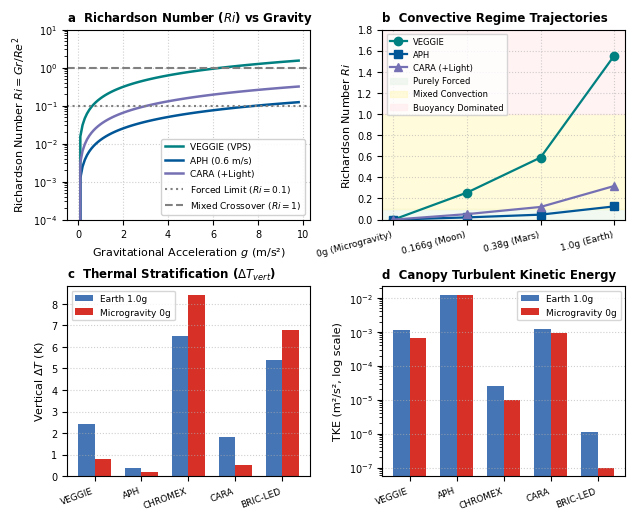

This chart was generated by the following Python code: (Note: this script raises an exception after producing the figure.)
#!/usr/bin/env python3
import os
os.environ['MPLCONFIGDIR'] = '/tmp/mpl_config'
import matplotlib.pyplot as plt
import numpy as np
from pathlib import Path

plt.rcParams['font.sans-serif'] = 'Helvetica'
plt.rcParams['font.family'] = 'sans-serif'
plt.rcParams['font.size'] = 7.5
plt.rcParams['axes.labelsize'] = 8
plt.rcParams['axes.titlesize'] = 8.5
plt.rcParams['xtick.labelsize'] = 7
plt.rcParams['ytick.labelsize'] = 7
plt.rcParams['legend.fontsize'] = 6.5

fig, axs = plt.subplots(2, 2, figsize=(7.2, 5.8), dpi=300)
plt.subplots_adjust(hspace=0.35, wspace=0.3)

g_vals = np.linspace(0, 9.81, 100)

# Grashof & Reynolds
# VEGGIE
Gr_veg = 1.83e7 * (g_vals / 9.81)
Re_veg = 3463
Ri_veg = Gr_veg / (Re_veg**2)

# APH
Gr_aph = 3.90e7 * (g_vals / 9.81)
Re_aph = 17810
Ri_aph = Gr_aph / (Re_aph**2)

# CHROMEX
Gr_chr = 1.98e6 * (g_vals / 9.81)
Re_chr = 123
Ri_chr = Gr_chr / (Re_chr**2)

# CARA (+Light)
Gr_cara = 4.20e5 * (g_vals / 9.81)
Re_cara = 1150
Ri_cara = Gr_cara / (Re_cara**2)

# Panel a: Ri vs g
ax = axs[0, 0]
ax.set_title('a  Richardson Number ($Ri$) vs Gravity', loc='left', fontweight='bold')
ax.plot(g_vals, Ri_veg, label='VEGGIE (VPS)', color='#008080', lw=1.8)
ax.plot(g_vals, Ri_aph, label='APH (0.6 m/s)', color='#005696', lw=1.8)
ax.plot(g_vals, Ri_cara, label='CARA (+Light)', color='#7570b3', lw=1.8)
ax.axhline(0.1, color='gray', linestyle=':', label='Forced Limit ($Ri=0.1$)')
ax.axhline(1.0, color='gray', linestyle='--', label='Mixed Crossover ($Ri=1$)')
ax.set_xlabel('Gravitational Acceleration $g$ (m/s²)')
ax.set_ylabel('Richardson Number $Ri = Gr/Re^2$')
ax.set_yscale('log')
ax.set_ylim(1e-4, 10)
ax.grid(True, linestyle=':', alpha=0.6)
ax.legend(loc='lower right', framealpha=0.9)

# Panel b: Convective Regime Trajectories
ax = axs[0, 1]
ax.set_title('b  Convective Regime Trajectories', loc='left', fontweight='bold')
gravs = ['0g (Microgravity)', '0.166g (Moon)', '0.38g (Mars)', '1.0g (Earth)']
x = np.arange(4)
ax.plot(x, [0, 0.256, 0.588, 1.551], 'o-', label='VEGGIE', color='#008080', lw=1.6)
ax.plot(x, [0, 0.021, 0.047, 0.125], 's-', label='APH', color='#005696', lw=1.6)
ax.plot(x, [0, 0.052, 0.120, 0.318], '^-', label='CARA (+Light)', color='#7570b3', lw=1.6)
ax.axhspan(0, 0.1, color='#e8f5e9', alpha=0.6, label='Purely Forced')
ax.axhspan(0.1, 1.0, color='#fff9c4', alpha=0.6, label='Mixed Convection')
ax.axhspan(1.0, 2.0, color='#ffebee', alpha=0.6, label='Buoyancy Dominated')
ax.set_xticks(x)
ax.set_xticklabels(gravs, rotation=15, ha='right', fontsize=6.5)
ax.set_ylabel('Richardson Number $Ri$')
ax.set_ylim(0, 1.8)
ax.grid(True, linestyle=':', alpha=0.6)
ax.legend(loc='upper left', fontsize=6)

# Panel c: Thermal Stratification Collapse
ax = axs[1, 0]
ax.set_title('c  Thermal Stratification ($\Delta T_{vert}$)', loc='left', fontweight='bold')
dT_1g = [2.4, 0.4, 6.5, 1.8, 5.4]
dT_0g = [0.8, 0.2, 8.4, 0.5, 6.8]
sys = ['VEGGIE', 'APH', 'CHROMEX', 'CARA', 'BRIC-LED']
xx = np.arange(5)
w = 0.35
ax.bar(xx - w/2, dT_1g, width=w, color='#4575b4', label='Earth 1.0g')
ax.bar(xx + w/2, dT_0g, width=w, color='#d73027', label='Microgravity 0g')
ax.set_xticks(xx)
ax.set_xticklabels(sys, rotation=20, ha='right', fontsize=6.5)
ax.set_ylabel('Vertical $\Delta T$ (K)')
ax.legend(loc='upper left')
ax.grid(axis='y', linestyle=':', alpha=0.6)

# Panel d: TKE Enhancement in 0g
ax = axs[1, 1]
ax.set_title('d  Canopy Turbulent Kinetic Energy', loc='left', fontweight='bold')
tke_1g = [1.12e-3, 1.24e-2, 2.5e-5, 1.20e-3, 1.1e-6]
tke_0g = [0.68e-3, 1.19e-2, 1.0e-5, 0.95e-3, 1.0e-7]
ax.bar(xx - w/2, tke_1g, width=w, color='#4575b4', label='Earth 1.0g')
ax.bar(xx + w/2, tke_0g, width=w, color='#d73027', label='Microgravity 0g')
ax.set_yscale('log')
ax.set_xticks(xx)
ax.set_xticklabels(sys, rotation=20, ha='right', fontsize=6.5)
ax.set_ylabel('TKE (m²/s², log scale)')
ax.legend(loc='upper right')
ax.grid(axis='y', linestyle=':', alpha=0.6)

out_dir = Path(__file__).resolve().parent / 'output'
plt.savefig(out_dir / 'Fig2_gravity_richardson.pdf', bbox_inches='tight')
plt.savefig(out_dir / 'Fig2_gravity_richardson.png', bbox_inches='tight', dpi=300)
print("Fig2 generated successfully!")
